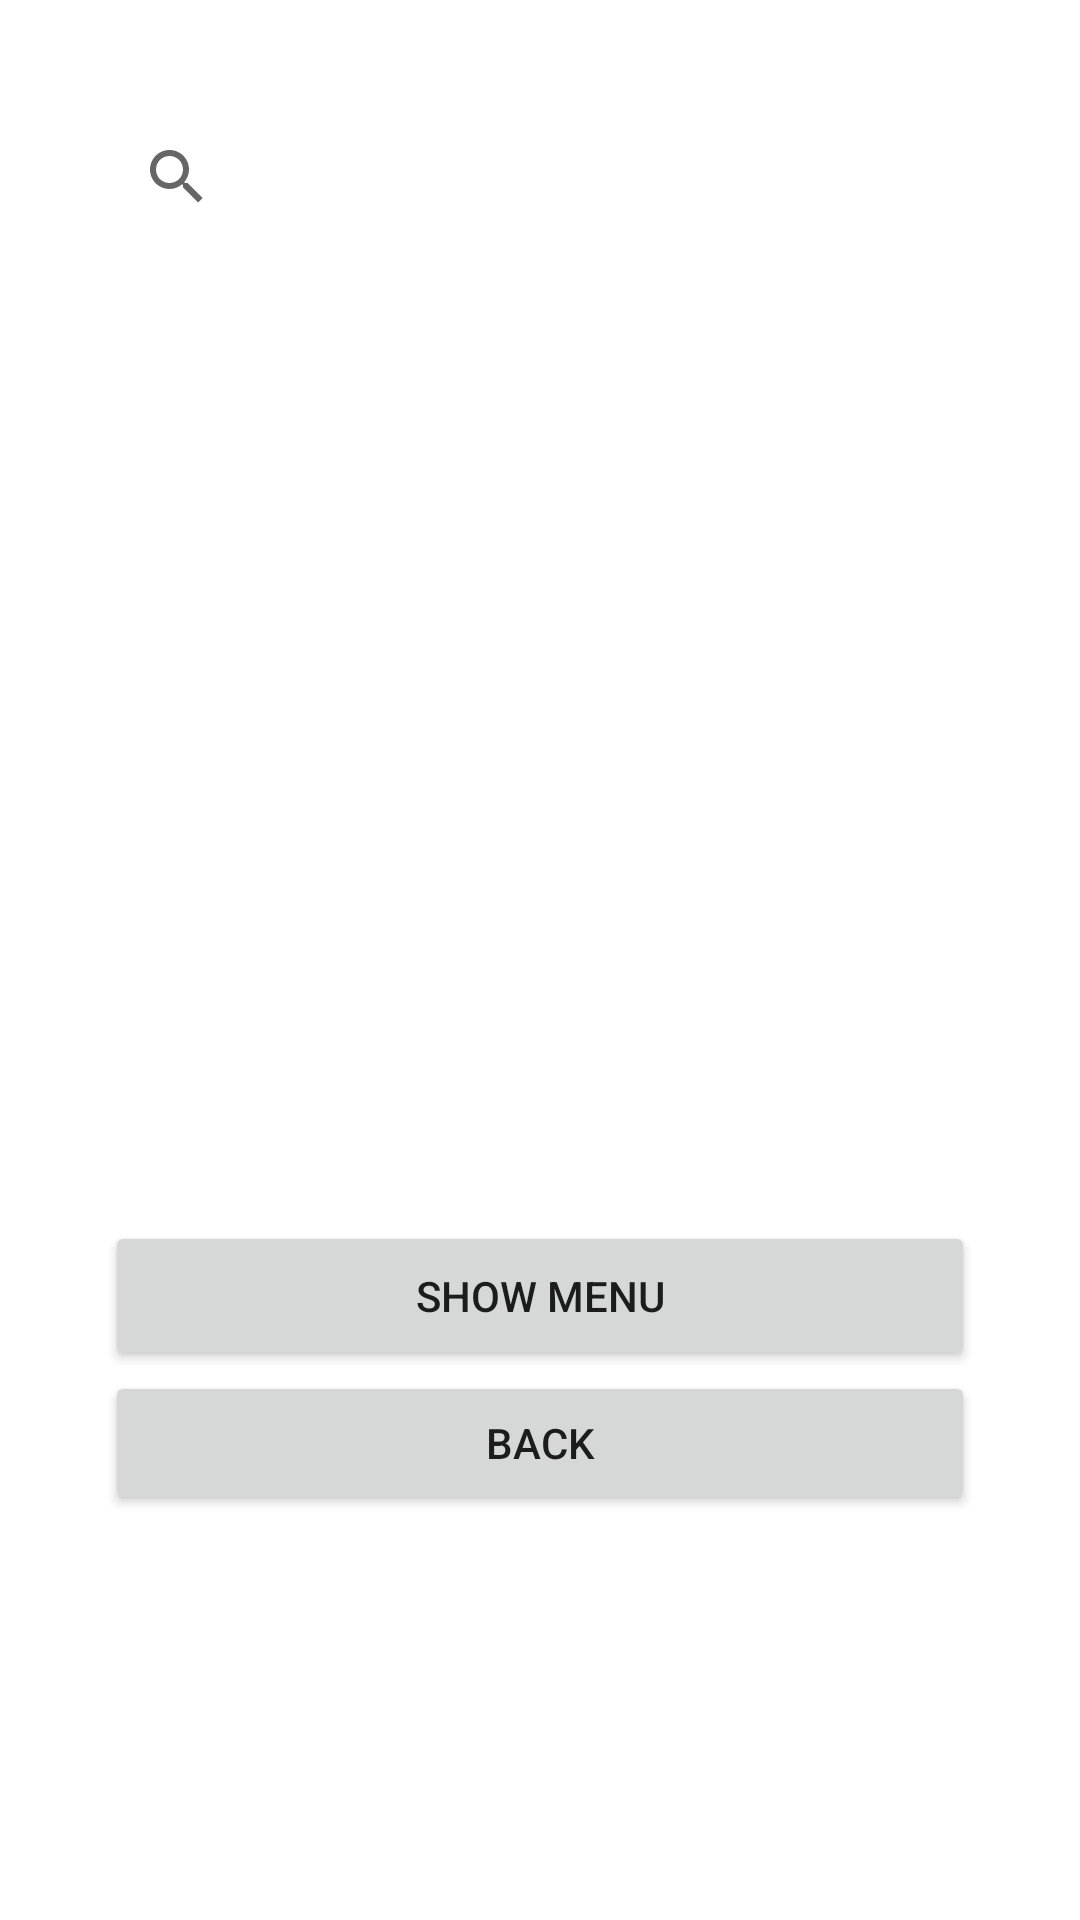

Here is an Android app screen rendered from its layout file. Give the layout XML and the strings, colors and styles it references.
<!-- AndroidManifest.xml: application theme Theme.AppCompat.Light.NoActionBar -->
<!-- res/layout/fragment_diary_menu.xml -->
<?xml version="1.0" encoding="utf-8"?>
<LinearLayout xmlns:android="http://schemas.android.com/apk/res/android"
    android:orientation="vertical" android:layout_width="match_parent"
    android:layout_height="match_parent"
    android:background="@color/background">

    <ScrollView

        android:layout_width="match_parent"
        android:layout_height="wrap_content">

        <LinearLayout
            android:layout_width="match_parent"
            android:layout_height="wrap_content"
            android:orientation="vertical"
            android:padding="35dp">

            <SearchView
                android:layout_width="match_parent"
                android:layout_height="match_parent" />

            <ListView
                android:id="@+id/diary_menu"
                android:layout_width="match_parent"
                android:layout_height="324dp">

            </ListView>

            <Button
                android:id="@+id/diary_show_btn"
                android:layout_width="match_parent"
                android:layout_height="50dp"
                android:text="show menu" />

            <Button
                android:id="@+id/diary_back_btn"
                android:layout_width="match_parent"
                android:layout_height="match_parent"
                android:text="back" />


        </LinearLayout>
    </ScrollView>
</LinearLayout>
<!-- resources referenced by this layout -->
<resources>
  <color name="background">#FFFFFF</color>
</resources>
